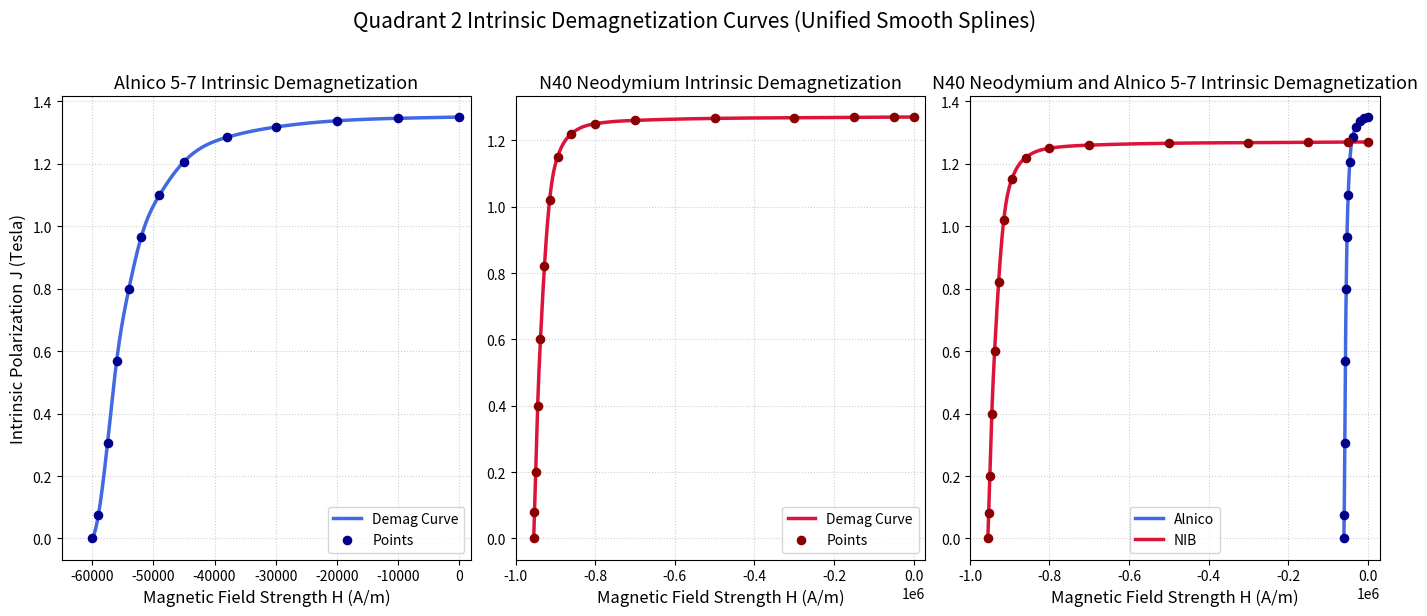

Python code for this plot:
import numpy as np
from scipy.interpolate import CubicSpline
import matplotlib.pyplot as plt

# =====================================================================
# 1. DATASETS (Optimized for Single Global Splines)
# =====================================================================

# Alnico 5-7: 13-point smooth dataset
H_alnico_q2 = np.array([
    -60000, -59000, -57500, -56000, -54000, -52000, 
    -49000, -45000, -38000, -30000, -20000, -10000, 0
])
J_alnico_q2 = np.array([
    0.0,    0.074,  0.305,  0.570,  0.800,  0.965,  
    1.100,  1.207,  1.285,  1.318,  1.338,  1.346,  1.35
])

# N40 Neodymium: 16-point dataset 
H_n40_q2 = np.array([
    -955000, -953000, -950000, -945000, -938000, -928000, 
    -915000, -895000, -860000, -800000, -700000, -500000, 
    -300000, -150000, -50000,  0
])
J_n40_q2 = np.array([
    0.0,      0.08,     0.20,     0.40,     0.60,     0.82,     
    1.02,     1.15,     1.22,     1.25,     1.26,     1.266,    
    1.268,    1.269,    1.27,     1.27
])

# =====================================================================
# 2. SINGLE-SPLINE INTERPOLATION
# =====================================================================
# Each material utilizes exactly ONE global smooth spline function
spline_alnico = CubicSpline(H_alnico_q2, J_alnico_q2)
spline_n40    = CubicSpline(H_n40_q2, J_n40_q2)

# High-resolution evaluation arrays
H_al_fine  = np.linspace(-60000, 0, 500)
J_al_fine  = spline_alnico(H_al_fine)

H_n40_fine = np.linspace(-955000, 0, 1000)
J_n40_fine = spline_n40(H_n40_fine)

# =====================================================================
# 3. VISUALIZATION
# =====================================================================
fig, (ax1, ax2, ax3) = plt.subplots(1, 3, figsize=(14, 6))

# First Panel: Alnico 5-7
ax1.plot(H_al_fine, J_al_fine, color='royalblue', linewidth=2.5, label='Demag Curve')
ax1.scatter(H_alnico_q2, J_alnico_q2, color='darkblue', s=35, zorder=3, label='Points')
ax1.set_xlim(-65000, 2000)
ax1.set_xlabel('Magnetic Field Strength H (A/m)', fontsize=12)
ax1.set_ylabel('Intrinsic Polarization J (Tesla)', fontsize=12)
ax1.set_title('Alnico 5-7 Intrinsic Demagnetization', fontsize=13)
ax1.grid(True, linestyle=':', alpha=0.6)
ax1.legend(loc='lower right')

# Second Panel: N40 Neodymium
ax2.plot(H_n40_fine, J_n40_fine, color='crimson', linewidth=2.5, label='Demag Curve')
ax2.scatter(H_n40_q2, J_n40_q2, color='darkred', s=35, zorder=3, label='Points')
ax2.set_xlim(-1000000, 30000)
ax2.set_xlabel('Magnetic Field Strength H (A/m)', fontsize=12)
# ax2.set_ylabel('Intrinsic Polarization J (Tesla)', fontsize=12)
ax2.set_title('N40 Neodymium Intrinsic Demagnetization', fontsize=13)
ax2.grid(True, linestyle=':', alpha=0.6)
ax2.legend(loc='lower right')

# Third Panel: Alnico 5-7 and N40 Neodymium
ax3.plot(H_al_fine, J_al_fine, color='royalblue', linewidth=2.5, label='Alnico')
ax3.scatter(H_alnico_q2, J_alnico_q2, color='darkblue', s=35, zorder=3)
ax3.plot(H_n40_fine, J_n40_fine, color='crimson', linewidth=2.5, label='NIB')
ax3.scatter(H_n40_q2, J_n40_q2, color='darkred', s=35, zorder=3)
ax3.set_xlim(-1000000, 30000)
ax3.set_xlabel('Magnetic Field Strength H (A/m)', fontsize=12)
# ax3.set_ylabel('Intrinsic Polarization J (Tesla)', fontsize=12)
ax3.set_title('N40 Neodymium and Alnico 5-7 Intrinsic Demagnetization', fontsize=13)
ax3.grid(True, linestyle=':', alpha=0.6)
ax3.legend(loc='lower center')

plt.suptitle('Quadrant 2 Intrinsic Demagnetization Curves (Unified Smooth Splines)', fontsize=15, y=1.02)
plt.tight_layout()
plt.show()
